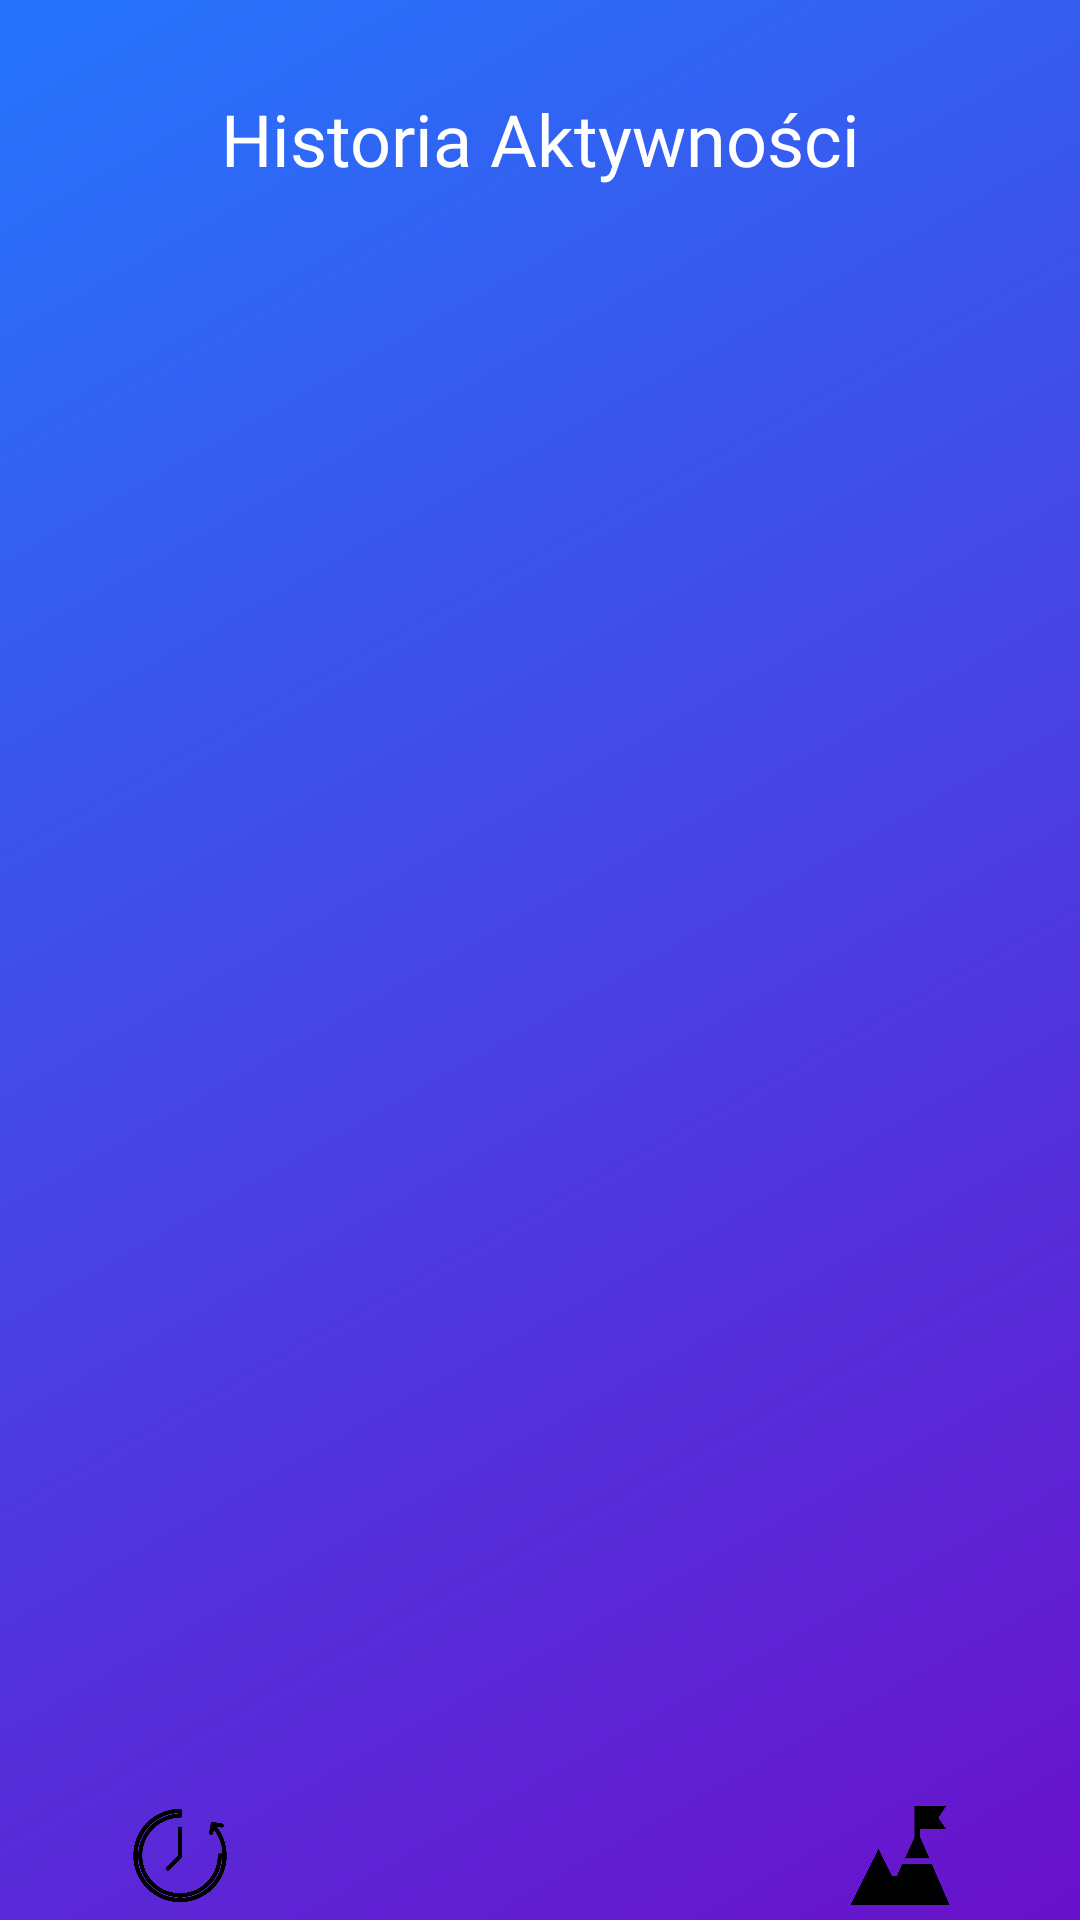

Write the Android layout XML for this screen, with the resource values it uses.
<!-- AndroidManifest.xml: application theme Theme.Step_counter_app_kotlin -->
<!-- res/layout/activity_history.xml -->
<?xml version="1.0" encoding="utf-8"?>
<RelativeLayout xmlns:android="http://schemas.android.com/apk/res/android"
    android:layout_width="match_parent"
    android:layout_height="match_parent"
    android:background="@drawable/gradient_background">

    <TextView
        android:id="@+id/historyTitle"
        android:layout_width="match_parent"
        android:layout_height="wrap_content"
        android:layout_centerHorizontal="true"
        android:layout_marginTop="30dp"
        android:text="Historia Aktywności"
        android:textColor="#FFFFFF"
        android:textSize="24sp"
        android:textAlignment="center"
        android:fontFamily="@font/audiowide"/>

    <ScrollView
        android:layout_width="match_parent"
        android:layout_height="wrap_content"
        android:layout_below="@id/historyTitle"
        android:layout_above="@id/navigationMenu"
        android:padding="16dp">

        <LinearLayout
            android:id="@+id/history_layout"
            android:layout_width="match_parent"
            android:layout_height="wrap_content"
            android:orientation="vertical"/>

    </ScrollView>

    <LinearLayout
        android:id="@+id/navigationMenu"
        android:layout_width="match_parent"
        android:layout_height="38dp"
        android:layout_alignParentBottom="true"
        android:orientation="horizontal"
        android:paddingBottom="5dp">

        <ImageView
            android:id="@+id/historyIcon"
            android:layout_width="0dp"
            android:layout_height="wrap_content"
            android:layout_weight="1"
            android:contentDescription="@string/history"
            android:src="@drawable/czas" />
        <ImageView
            android:id="@+id/homeIcon"
            android:layout_width="0dp"
            android:layout_height="wrap_content"
            android:layout_weight="1"
            android:contentDescription="@string/home"
            android:src="@drawable/homev2" />
        <ImageView
            android:id="@+id/goalsIcon"
            android:layout_width="0dp"
            android:layout_height="wrap_content"
            android:layout_weight="1"
            android:contentDescription="@string/goals"
            android:src="@drawable/goal" />
    </LinearLayout>
</RelativeLayout>
<!-- resources referenced by this layout -->
<resources>
  <!-- drawable czas: png bitmap (drawable, 20016 bytes) -->
  <!-- drawable goal: png bitmap (drawable, 9517 bytes) -->
  <!-- drawable gradient_background (drawable) -->
  <?xml version="1.0" encoding="utf-8"?>
  <shape xmlns:android="http://schemas.android.com/apk/res/android">
      <gradient
          android:startColor="#6a11cb"
          android:endColor="#2575fc"
          android:angle="135"
          android:type="linear" />
  </shape>
  <string name="goals">Cele</string>
  <string name="history">Historia</string>
  <string name="home">Dom</string>
  <style name="Theme.Step_counter_app_kotlin" parent="Base.Theme.Step_counter_app_kotlin" />
  <style name="Base.Theme.Step_counter_app_kotlin" parent="Theme.Material3.DayNight.NoActionBar">
          
          
      </style>
</resources>
